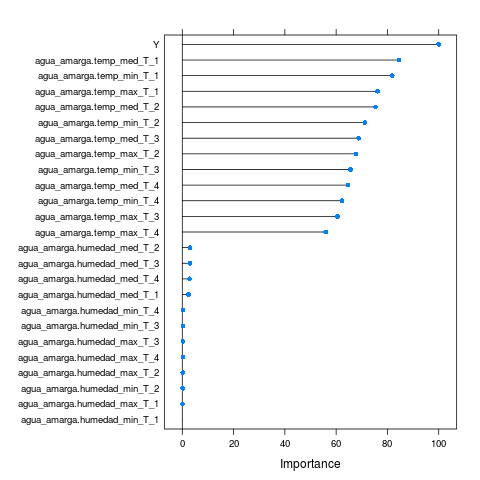

Values plotted in this chart, from the file beside it:
, Overall
agua_amarga.temp_max_T_4, 55.94
agua_amarga.humedad_max_T_4, 0.2289
agua_amarga.temp_med_T_4, 64.69
agua_amarga.humedad_med_T_4, 2.824
agua_amarga.temp_min_T_4, 62.32
agua_amarga.humedad_min_T_4, 0.2447
agua_amarga.temp_max_T_3, 60.53
agua_amarga.humedad_max_T_3, 0.24
agua_amarga.temp_med_T_3, 68.75
agua_amarga.humedad_med_T_3, 2.952
agua_amarga.temp_min_T_3, 65.57
agua_amarga.humedad_min_T_3, 0.2436
agua_amarga.temp_max_T_2, 67.76
agua_amarga.humedad_max_T_2, 0.2133
agua_amarga.temp_med_T_2, 75.37
agua_amarga.humedad_med_T_2, 2.999
agua_amarga.temp_min_T_2, 71.17
agua_amarga.humedad_min_T_2, 0.1602
agua_amarga.temp_max_T_1, 76.15
agua_amarga.humedad_max_T_1, 0.08964
agua_amarga.temp_med_T_1, 84.53
agua_amarga.humedad_med_T_1, 2.469
agua_amarga.temp_min_T_1, 81.86
agua_amarga.humedad_min_T_1, 0
Y, 100
